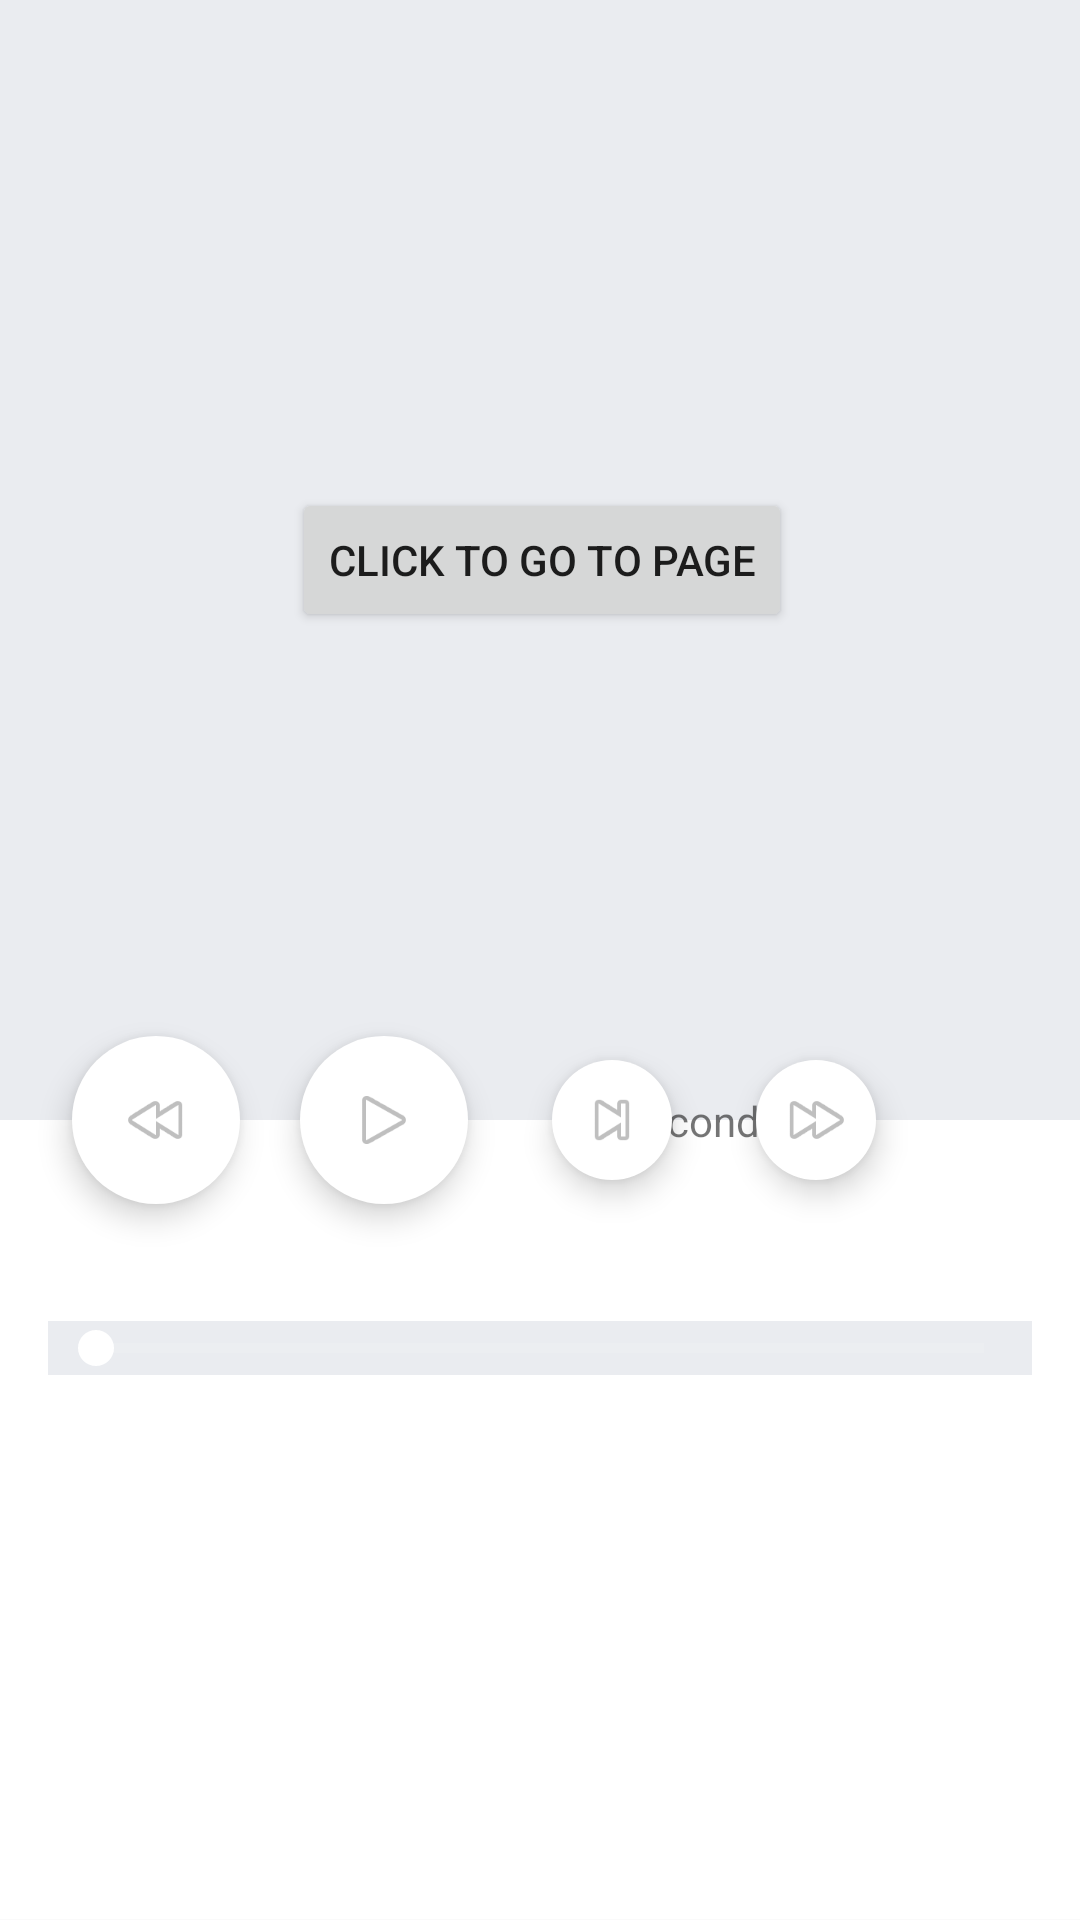

Here is an Android app screen rendered from its layout file. Give the layout XML and the strings, colors and styles it references.
<!-- AndroidManifest.xml: application theme AppTheme -->
<!-- res/layout/activity_radio.xml -->
<?xml version="1.0" encoding="utf-8"?>
<android.support.design.widget.CoordinatorLayout
    xmlns:android="http://schemas.android.com/apk/res/android"
    xmlns:app="http://schemas.android.com/apk/res-auto"
    xmlns:tools="http://schemas.android.com/tools"
    android:layout_width="match_parent"
    android:layout_height="match_parent"
    android:orientation="vertical">

    <LinearLayout android:layout_width="match_parent"
        android:layout_height="match_parent"
        android:orientation="vertical">

        <LinearLayout
            android:id="@+id/viewA"
            android:layout_width="match_parent"
            android:layout_height="0dp"
            android:layout_weight="0.7"
            android:background="@color/colorPrimaryLight"
            android:orientation="horizontal" />

        <LinearLayout
            android:id="@+id/viewB"
            android:layout_width="match_parent"
            android:layout_height="0dp"
            android:layout_weight="0.5"
            android:background="@android:color/white"
            android:orientation="horizontal" />


    </LinearLayout>

    <TextView
        android:id="@+id/textView"
        android:layout_width="wrap_content"
        android:layout_height="wrap_content"
        android:layout_margin="96dp"
        app:layout_anchor="@id/viewA"
        app:layout_anchorGravity="center_vertical|center"/>

    <Button
        android:id="@+id/webButton"
        android:layout_width="wrap_content"
        android:layout_height="wrap_content"
        android:text="Click to go to page"
        android:layout_margin="96dp"
        app:layout_anchor="@id/viewA"
        app:layout_anchorGravity="center_vertical|right"/>

    <android.support.design.widget.FloatingActionButton
        android:id="@+id/rewindButton"
        android:layout_width="wrap_content"
        android:layout_height="wrap_content"
        android:layout_margin="24dp"
        android:src="@android:drawable/ic_media_rew"
        app:fabSize="normal"
        app:borderWidth="0dp"
        app:elevation="6dp"
        android:clickable="true"
        app:layout_anchor="@id/viewA"
        app:layout_anchorGravity="bottom|start"/>

    <View
        android:id="@+id/dummy1"
        android:layout_width="96dp"
        android:layout_height="16dp"
        app:layout_anchor="@id/rewindButton"
        app:layout_anchorGravity="center|end" />

    <android.support.design.widget.FloatingActionButton
        android:id="@+id/playButton"
        android:layout_width="wrap_content"
        android:layout_height="wrap_content"
        android:layout_margin="24dp"
        android:src="@android:drawable/ic_media_play"
        app:fabSize="normal"
        app:borderWidth="0dp"
        app:elevation="6dp"
        android:clickable="true"
        app:layout_anchor="@id/dummy1"
        app:layout_anchorGravity="center|end"/>

    <View
        android:id="@+id/dummy"
        android:layout_width="96dp"
        android:layout_height="16dp"
        app:layout_anchor="@id/playButton"
        app:layout_anchorGravity="center|end" />

    <android.support.design.widget.FloatingActionButton
        android:id="@+id/nextButton"
        android:layout_width="wrap_content"
        android:layout_height="wrap_content"
        android:layout_margin="16dp"
        android:src="@android:drawable/ic_media_next"
        app:fabSize="mini"
        app:borderWidth="0dp"
        app:elevation="6dp"
        app:layout_anchor="@id/dummy"
        app:layout_anchorGravity="center|end" />

    <View
        android:id="@+id/dummy3"
        android:layout_width="96dp"
        android:layout_height="16dp"
        app:layout_anchor="@id/nextButton"
        app:layout_anchorGravity="center|end" />

    <android.support.design.widget.FloatingActionButton
        android:id="@+id/forwardButton"
        android:layout_width="wrap_content"
        android:layout_height="wrap_content"
        android:layout_margin="16dp"
        android:src="@android:drawable/ic_media_ff"
        app:fabSize="mini"
        app:borderWidth="0dp"
        app:elevation="6dp"
        app:layout_anchor="@id/dummy3"
        app:layout_anchorGravity="center|end" />

    <View
        android:id="@+id/dummy2"
        android:layout_width="96dp"
        android:layout_height="96dp"
        app:layout_anchor="@id/playButton"
        app:layout_anchorGravity="bottom|end" />

    <SeekBar
        android:id="@+id/seekBar"
        style="@android:style/Widget.Holo.ProgressBar.Horizontal"
        android:layout_width="match_parent"
        android:layout_height="wrap_content"
        android:background="@color/colorPrimaryLight"
        app:layout_anchor="@id/dummy2"
        app:layout_anchorGravity="bottom|end"
        android:layout_alignParentBottom="true"
        android:layout_centerHorizontal="true"
        android:layout_margin="16dp" />
    <View
        android:id="@+id/dummy4"
        android:layout_width="24dp"
        android:layout_height="24dp"
        app:layout_anchor="@id/seekBar"
        app:layout_anchorGravity="bottom|end" />

    <TextView
        android:id="@+id/secondTextView"
        android:layout_width="wrap_content"
        android:layout_height="wrap_content"
        android:layout_margin="96dp"
        android:text="Seconds:"
        app:layout_anchor="@id/viewA"
        app:layout_anchorGravity="bottom|end"/>

</android.support.design.widget.CoordinatorLayout>
<!-- resources referenced by this layout -->
<resources>
  <color name="colorPrimaryLight">#eaecf0</color>
  <style name="AppTheme" parent="Theme.AppCompat.Light">
          
          <item name="colorPrimary">@color/colorPrimary</item>
          <item name="colorPrimaryDark">@color/colorPrimaryDark</item>
          <item name="colorAccent">@color/colorAccent</item>
      </style>
  <color name="colorPrimary">#565b65</color>
  <color name="colorPrimaryDark">#565b65</color>
  <color name="colorAccent">#ffffff</color>
</resources>
